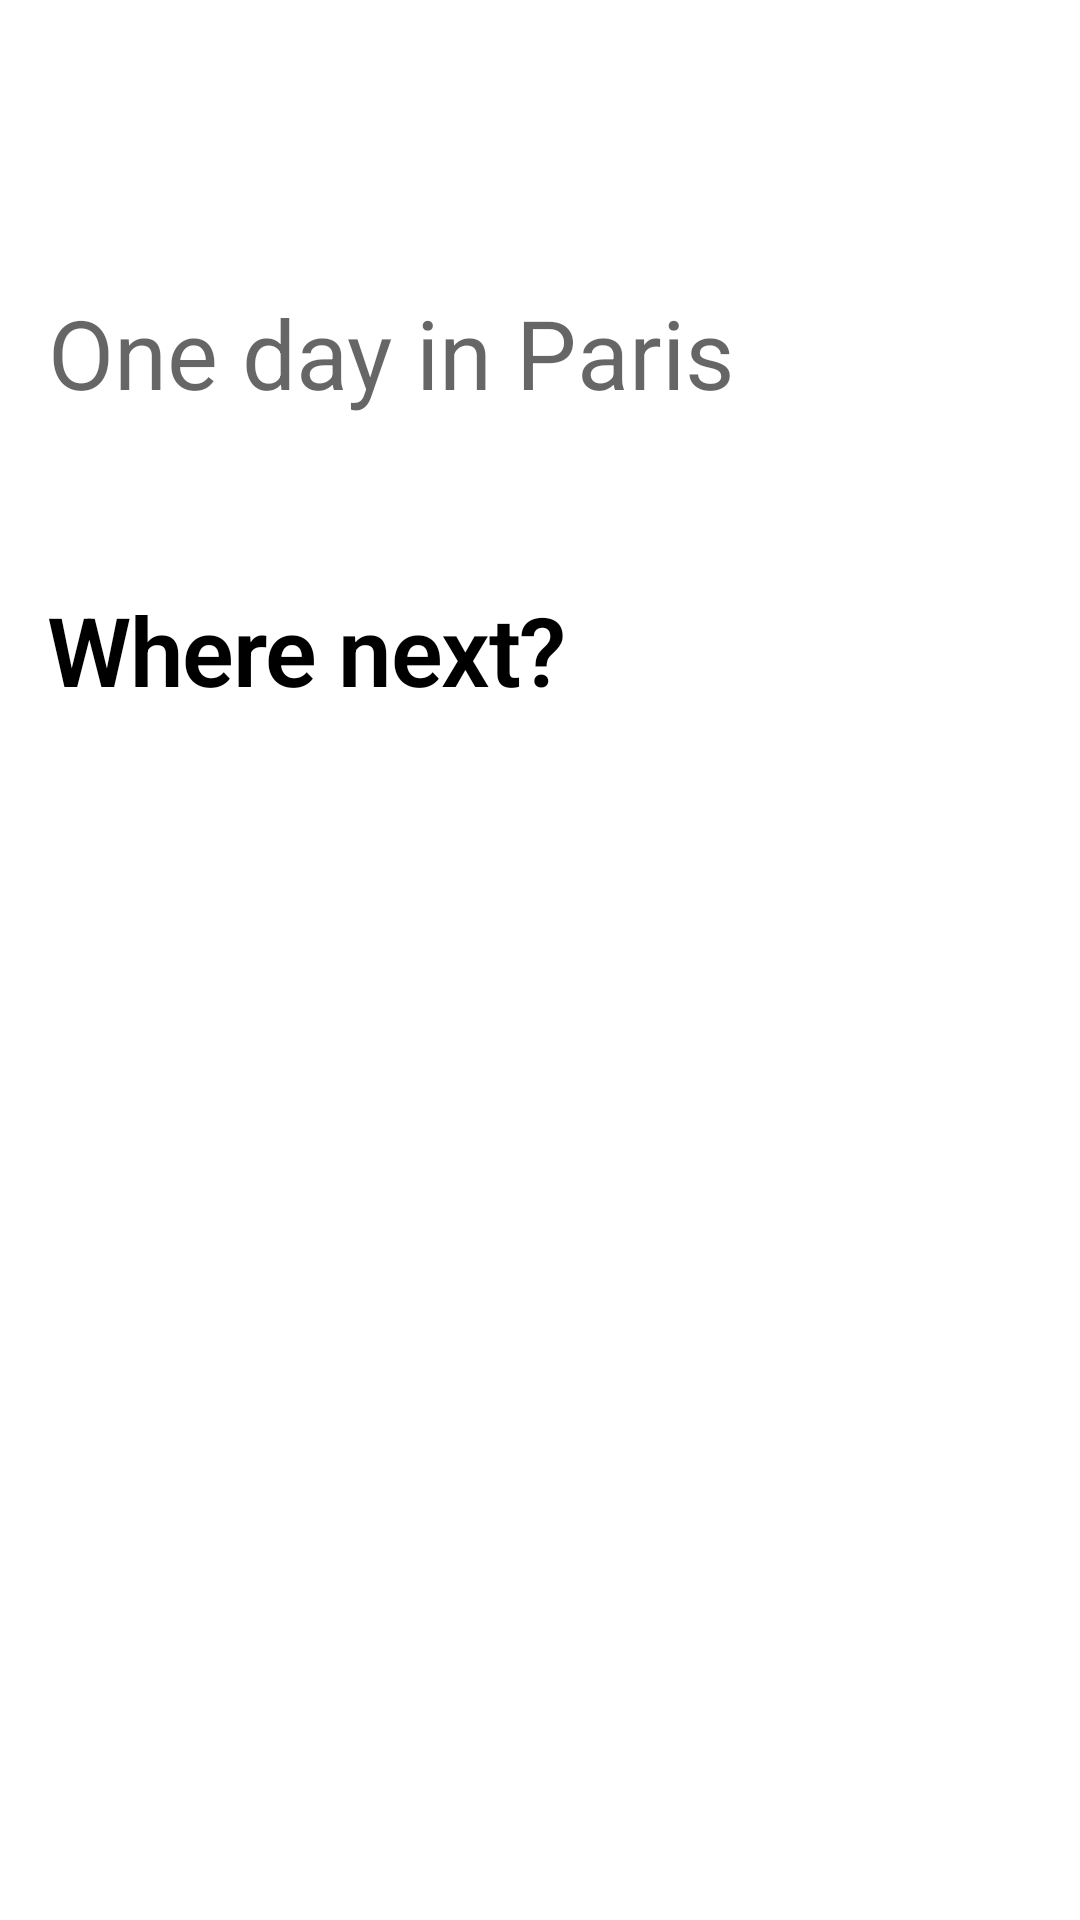

The Android layout XML behind this screen, and the referenced resources:
<!-- AndroidManifest.xml: application theme Theme.Awave -->
<!-- res/layout/create_itinerary_fragment.xml -->
<?xml version="1.0" encoding="utf-8"?>
<androidx.coordinatorlayout.widget.CoordinatorLayout xmlns:android="http://schemas.android.com/apk/res/android"
    xmlns:tools="http://schemas.android.com/tools"
    android:layout_width="match_parent"
    android:layout_height="match_parent"
    xmlns:app="http://schemas.android.com/apk/res-auto"
    tools:context=".createitinerary.CreateItineraryFragment">

    <androidx.appcompat.widget.LinearLayoutCompat
        android:layout_width="match_parent"
        android:layout_height="match_parent"
        android:orientation="vertical">

        <com.google.android.material.appbar.MaterialToolbar
            android:id="@+id/toolbar"
            android:layout_width="match_parent"
            android:layout_height="?attr/actionBarSize" />

        <EditText
            android:id="@+id/title"
            android:layout_width="match_parent"
            android:layout_height="wrap_content"
            android:layout_marginTop="@dimen/keyline_5"
            android:padding="@dimen/keyline_4"
            android:textSize="32sp"
            android:hint="@string/msg_create_itinerary_name_hint"
            android:inputType="text"
            android:importantForAutofill="no"
            android:background="@null" />

        <TextView
            style="?textAppearanceHeadline1"
            android:layout_width="match_parent"
            android:layout_height="wrap_content"
            android:layout_marginTop="@dimen/keyline_5"
            android:gravity="start"
            android:padding="@dimen/keyline_4"
            android:text="@string/title_where_next" />

        <androidx.viewpager2.widget.ViewPager2
            android:id="@+id/cities"
            android:layout_width="match_parent"
            android:layout_height="200dp" />

    </androidx.appcompat.widget.LinearLayoutCompat>

    <com.google.android.material.floatingactionbutton.FloatingActionButton
        android:id="@+id/confirm"
        android:layout_width="wrap_content"
        android:layout_height="wrap_content"
        android:layout_gravity="bottom|end"
        android:layout_margin="16dp"
        android:contentDescription="@string/action_confirm"
        app:srcCompat="@drawable/ic_arrow_forward"
        android:visibility="gone"
        tools:visibility="visible" />

</androidx.coordinatorlayout.widget.CoordinatorLayout>
<!-- resources referenced by this layout -->
<resources>
  <dimen name="keyline_4">16dp</dimen>
  <dimen name="keyline_5">24dp</dimen>
  <string name="action_confirm">Confirm</string>
  <string name="msg_create_itinerary_name_hint">One day in Paris</string>
  <string name="title_where_next">Where next?</string>
  <color name="pink">#ff4081</color>
  <color name="pink_dark">#c60055</color>
  <color name="black">#FF000000</color>
  <color name="eclipse">#383838</color>
  <color name="eclipse_dark">#121212</color>
  <color name="white">#FFFFFFFF</color>
  <color name="red">#ef5350</color>
  <style name="TextAppearance.MyTheme.Headline1" parent="TextAppearance.MaterialComponents.Headline1">
          <item name="android:textSize">32sp</item>
          <item name="android:textStyle">bold</item>
          <item name="android:textColor">?colorOnBackground</item>
      </style>
  <style name="TextAppearance.MyTheme.Headline2" parent="TextAppearance.MaterialComponents.Headline2">
          <item name="android:textSize">28sp</item>
          <item name="android:textColor">?colorOnBackground</item>
      </style>
  <style name="TextAppearance.MyTheme.Headline3" parent="TextAppearance.MaterialComponents.Headline3">
          <item name="android:textSize">20sp</item>
          <item name="android:textStyle">bold</item>
          <item name="android:textColor">?colorOnBackground</item>
      </style>
  <style name="TextAppearance.MyTheme.Headline4" parent="TextAppearance.MaterialComponents.Headline4">
      </style>
  <style name="TextAppearance.MyTheme.Headline5" parent="TextAppearance.MaterialComponents.Headline5">
      </style>
  <style name="TextAppearance.MyTheme.Headline6" parent="TextAppearance.MaterialComponents.Headline6">
          
      </style>
  <style name="TextAppearance.MyTheme.Subtitle1" parent="TextAppearance.MaterialComponents.Subtitle1">
          <item name="android:textSize">18sp</item>
          <item name="android:textColor">@color/grey_600</item>
      </style>
  <style name="TextAppearance.MyTheme.Subtitle2" parent="TextAppearance.MaterialComponents.Subtitle2">
      </style>
  <style name="TextAppearance.MyTheme.Body1" parent="TextAppearance.MaterialComponents.Body1">
      </style>
  <style name="TextAppearance.MyTheme.Body2" parent="TextAppearance.MaterialComponents.Body2">
      </style>
  <style name="TextAppearance.MyTheme.Button" parent="TextAppearance.MaterialComponents.Button">
      </style>
  <style name="TextAppearance.MyTheme.Caption" parent="TextAppearance.MaterialComponents.Caption">
      </style>
  <style name="TextAppearance.MyTheme.Overline" parent="TextAppearance.MaterialComponents.Overline">
      </style>
  <style name="ShapeAppearance.MyTheme.SmallComponent" parent="ShapeAppearance.MaterialComponents.SmallComponent">
          
      </style>
  <style name="ShapeAppearance.MyTheme.MediumComponent" parent="ShapeAppearance.MaterialComponents.MediumComponent">
          <item name="cornerFamily">rounded</item>
          <item name="cornerSize">@dimen/cornerSize</item>
      </style>
  <style name="ShapeAppearance.MyTheme.LargeComponent" parent="ShapeAppearance.MaterialComponents.LargeComponent">
          
      </style>
  <style name="Widget.App.Toolbar" parent="Widget.MaterialComponents.Toolbar.Surface">
          <item name="navigationIcon">@drawable/ic_arrow_back</item>
          <item name="navigationIconTint">?colorPrimary</item>
      </style>
  <color name="grey_600">#9e9e9e</color>
  <dimen name="cornerSize">@dimen/keyline_4</dimen>
</resources>
